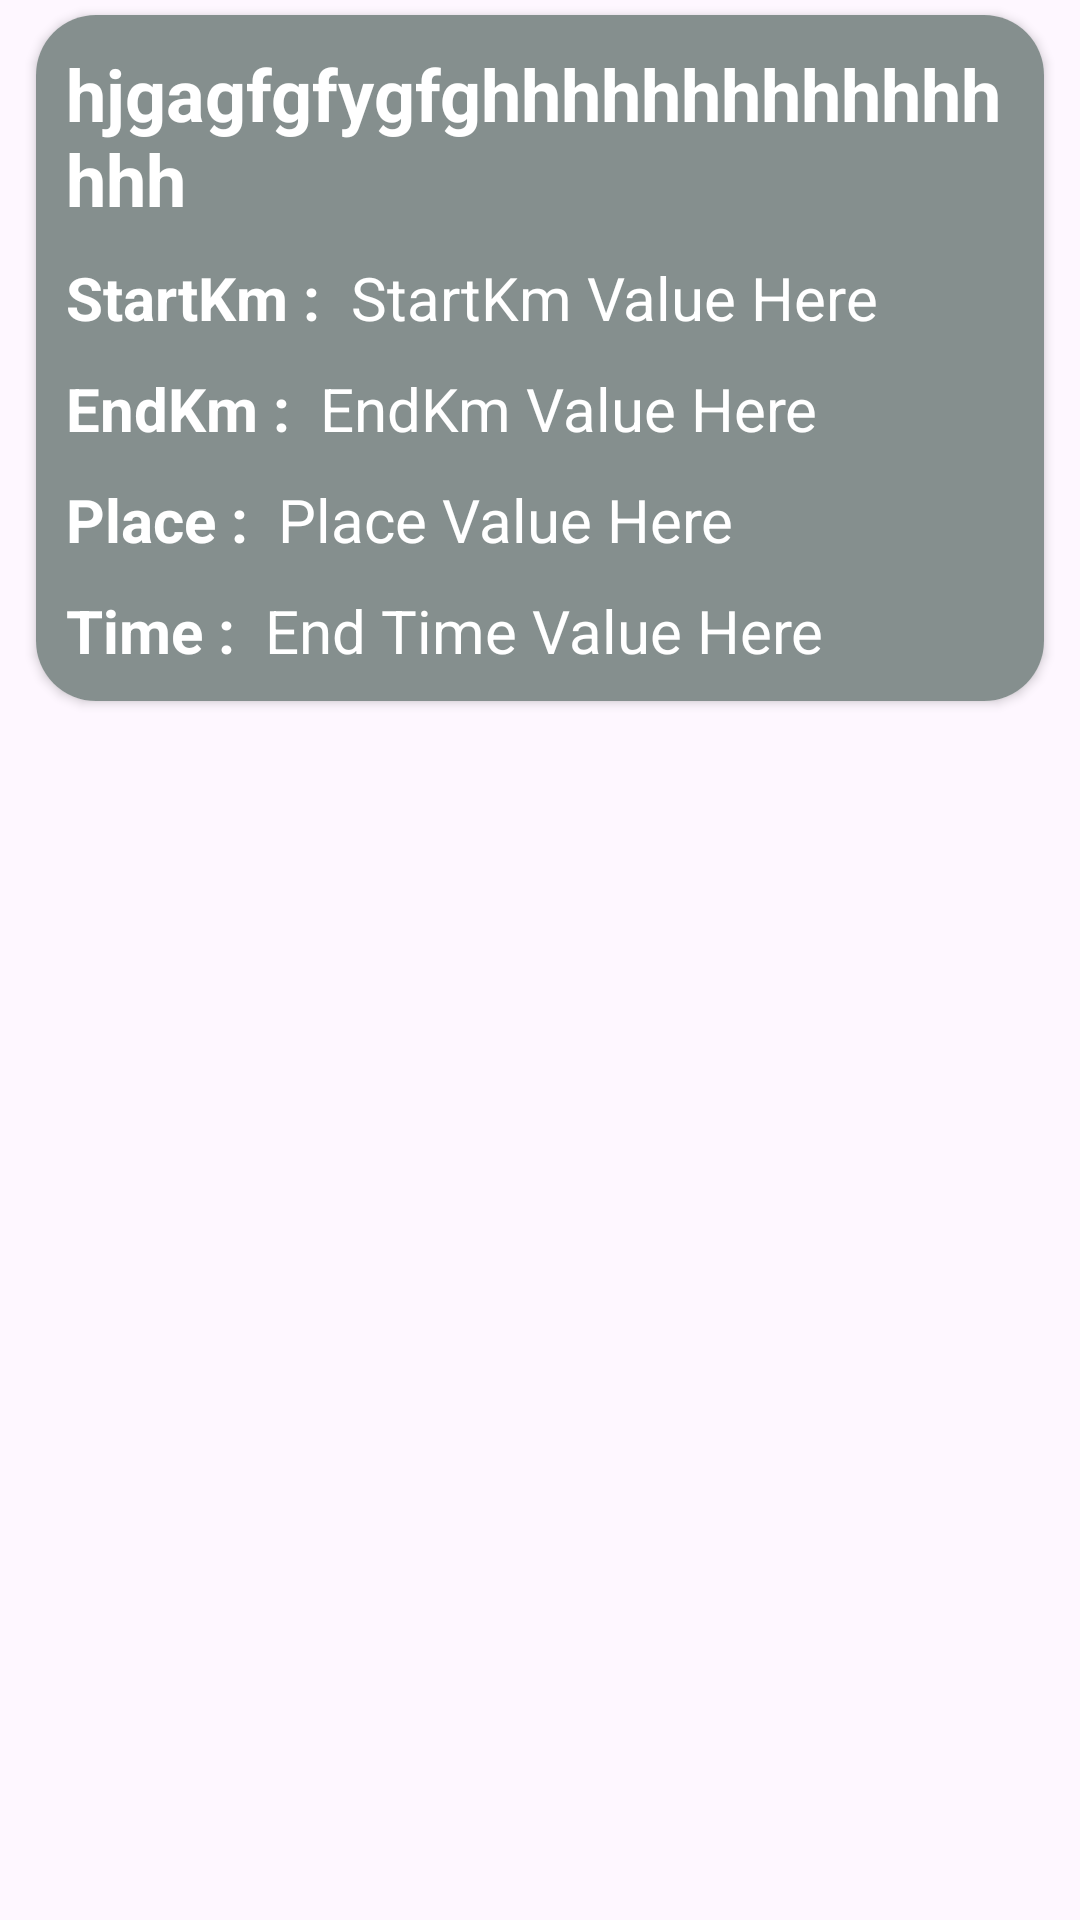

Reconstruct the res/layout file that produces this screen, plus the resources it refers to.
<!-- AndroidManifest.xml: application theme Theme.RurutekTrack -->
<!-- res/layout/dashboard.xml -->
<RelativeLayout
    xmlns:android="http://schemas.android.com/apk/res/android"
    xmlns:app="http://schemas.android.com/apk/res-auto"
    android:layout_width="match_parent"
    android:layout_height="wrap_content">

    <androidx.cardview.widget.CardView
        android:id="@+id/recycler"
        android:clickable="true"
        android:layout_width="match_parent"
        android:layout_height="wrap_content"
        android:layout_marginTop="5dp"
        android:layout_marginLeft="12dp"
        android:layout_marginRight="12dp"
        android:layout_marginBottom="5dp"
        android:layout_centerHorizontal="true"
        app:cardCornerRadius="20dp"
        android:focusable="true">
<LinearLayout
        android:layout_width="match_parent"
        android:layout_height="match_parent"
    android:background="@color/grey"/>
        
    <LinearLayout
        android:id="@+id/recycle"
        android:layout_width="match_parent"
        android:layout_height="match_parent"
        android:layout_marginTop="10dp"
        android:layout_marginLeft="10dp"
        android:layout_marginRight="10dp"
        android:layout_marginBottom="10dp"
        android:orientation="vertical">
        <TextView
            android:id="@+id/titleTextView"
            android:layout_width="wrap_content"
            android:layout_height="wrap_content"
            android:text="hjgagfgfygfghhhhhhhhhhhhhhhh"
            android:textSize="24sp"
            android:textColor="@color/white"
            android:textStyle="bold" />
            <LinearLayout
                android:layout_width="match_parent"
                android:layout_height="wrap_content"
                android:orientation="horizontal">

                <TextView
                    android:layout_width="wrap_content"
                    android:layout_height="wrap_content"
                    android:layout_marginTop="10dp"
                    android:layout_marginRight="5dp"
                    android:inputType="none"
                    android:text="StartKm :"
                    android:textColor="@color/white"
                    android:textSize="20dp"
                    android:textStyle="bold" />

                <TextView
                    android:id="@+id/startKmTextView"
                    android:layout_width="wrap_content"
                    android:layout_height="wrap_content"
                    android:layout_marginLeft="5dp"
                    android:layout_marginTop="10dp"
                    android:textColor="@color/white"
                    android:text="StartKm Value Here"
                    android:textSize="20sp" />
            </LinearLayout>
            <LinearLayout
                android:layout_width="match_parent"
                android:layout_height="wrap_content"
                android:orientation="horizontal">

                <TextView
                    android:layout_width="wrap_content"
                    android:layout_height="wrap_content"
                    android:layout_marginTop="10dp"
                    android:layout_marginRight="5dp"
                    android:inputType="none"
                    android:textColor="@color/white"
                    android:text="EndKm :"
                    android:textSize="20dp"
                    android:textStyle="bold" />

                <TextView
                    android:id="@+id/endKmTextView"
                    android:layout_width="wrap_content"
                    android:layout_height="wrap_content"
                    android:layout_marginLeft="5dp"
                    android:textColor="@color/white"
                    android:layout_marginTop="10dp"
                    android:text="EndKm Value Here"
                    android:textSize="20sp" />
            </LinearLayout>

            
            <LinearLayout
                android:layout_width="match_parent"
                android:layout_height="wrap_content"
                android:orientation="horizontal">

                <TextView
                    android:layout_width="wrap_content"
                    android:layout_height="wrap_content"
                    android:layout_marginTop="10dp"
                    android:layout_marginRight="5dp"
                    android:inputType="none"
                    android:textColor="@color/white"
                    android:text="Place :"
                    android:textSize="20dp"
                    android:textStyle="bold" />

                <TextView
                    android:id="@+id/placeTextView"
                    android:layout_width="wrap_content"
                    android:layout_height="wrap_content"
                    android:layout_marginLeft="5dp"
                    android:layout_marginTop="10dp"
                    android:text="Place Value Here"
                    android:textColor="@color/white"
                    android:textSize="20sp" />
            </LinearLayout>
        <LinearLayout
            android:layout_width="match_parent"
            android:layout_height="wrap_content"
            android:orientation="horizontal">

            <TextView
                android:layout_width="wrap_content"
                android:layout_height="wrap_content"
                android:layout_marginTop="10dp"
                android:layout_marginRight="5dp"
                android:inputType="none"
                android:text="Time :"
                android:textColor="@color/white"
                android:textSize="20dp"
                android:textStyle="bold" />

            <TextView
                android:id="@+id/endTimeTextView"
                android:layout_width="wrap_content"
                android:layout_height="wrap_content"
                android:layout_marginLeft="5dp"
                android:layout_marginTop="10dp"
                android:textColor="@color/white"
                android:text="End Time Value Here"
                android:textSize="20sp" />
        </LinearLayout>
    </LinearLayout>   
    </androidx.cardview.widget.CardView>
</RelativeLayout>
<!-- resources referenced by this layout -->
<resources>
  <color name="grey">#858F8E</color>
  <color name="white">#FFFFFFFF</color>
  <style name="Theme.RurutekTrack" parent="Base.Theme.RurutekTrack" />
  <style name="Base.Theme.RurutekTrack" parent="Theme.Material3.DayNight.NoActionBar">
          
          
      </style>
</resources>
